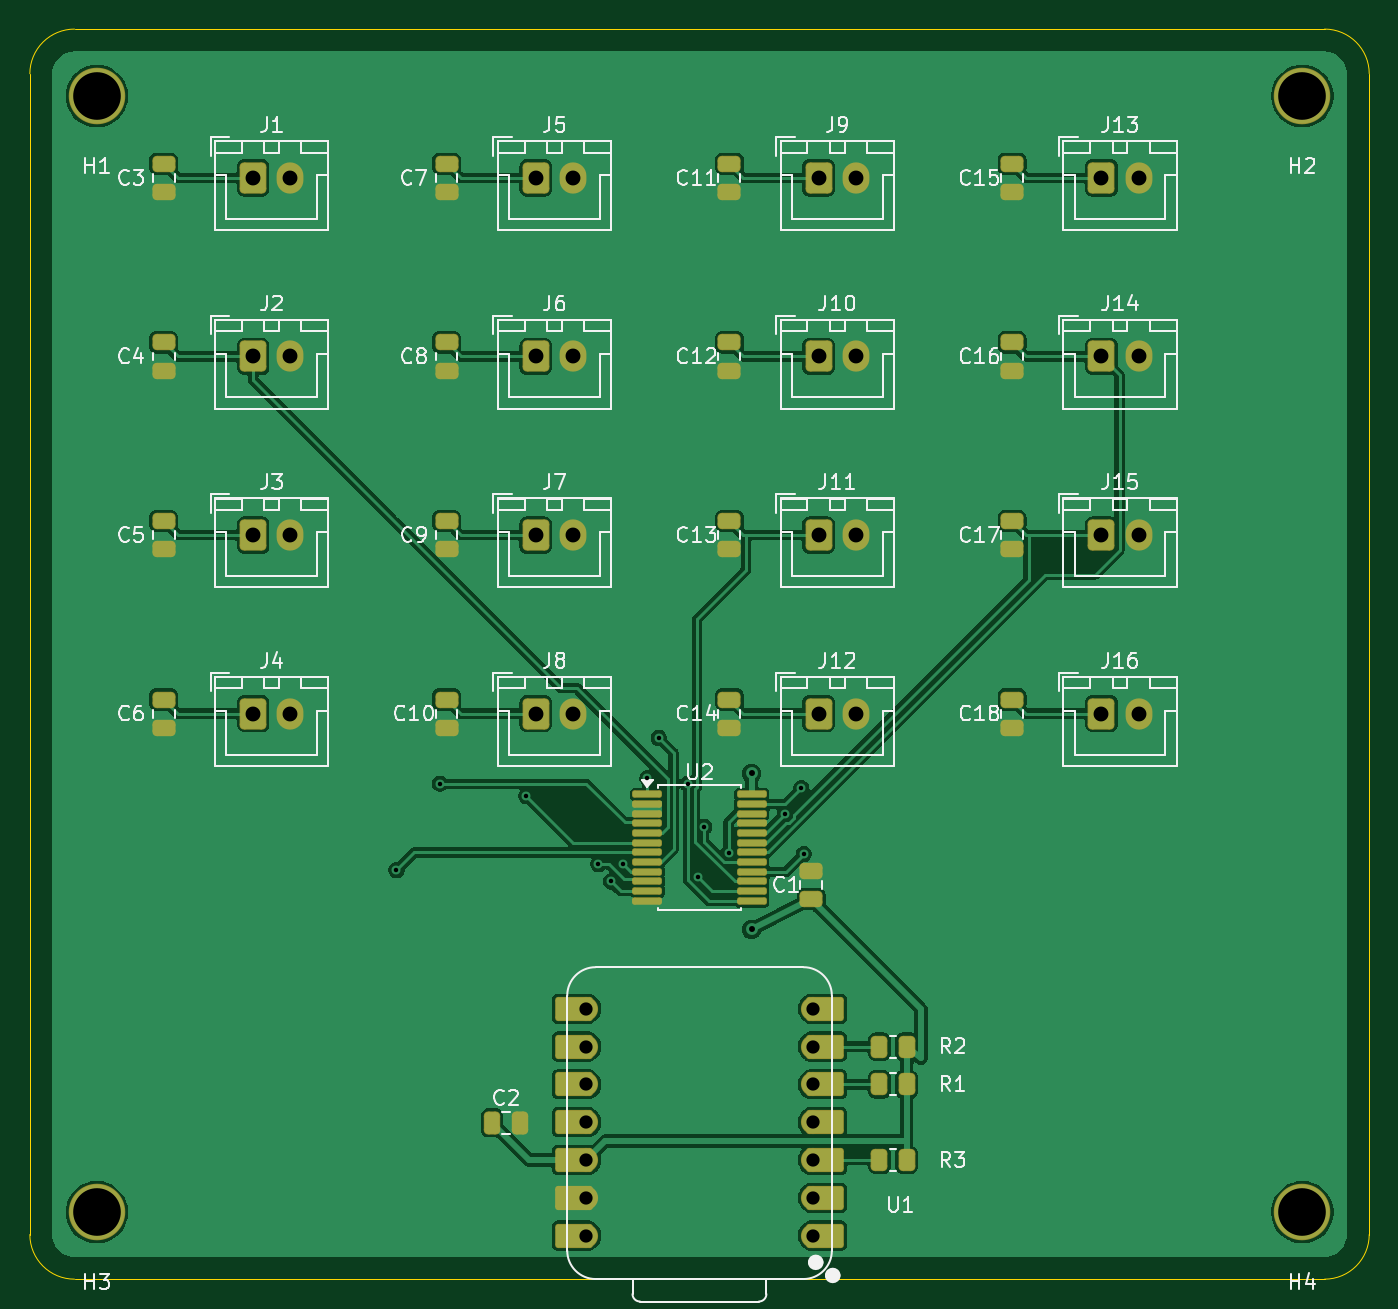
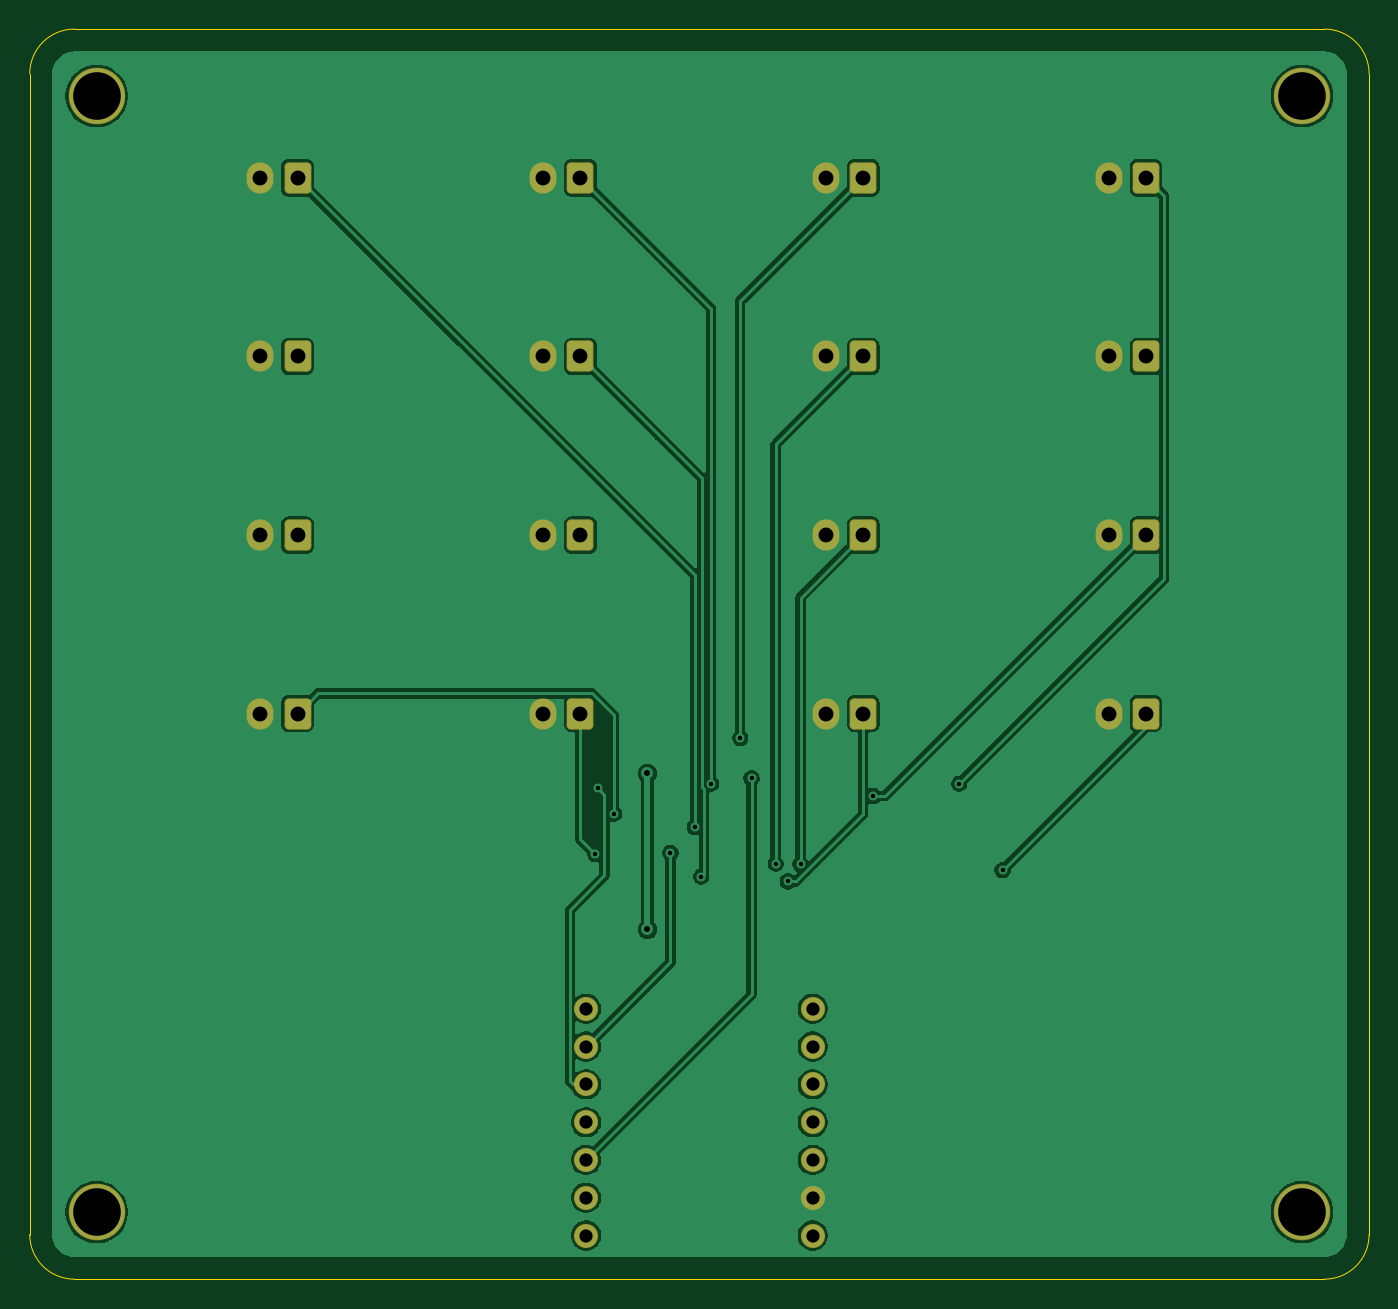
Circuit board: 9 layer files. Board 90.0 x 84.0 mm.
- bottom_copper: garage-console-B_Cu.gbl (68077 bytes)
- bottom_mask: garage-console-B_Mask.gbs (2925 bytes)
- bottom_silk: garage-console-B_Silkscreen.gbo (460 bytes)
- outline: garage-console-Edge_Cuts.gm1 (907 bytes)
- top_copper: garage-console-F_Cu.gtl (121242 bytes)
- top_mask: garage-console-F_Mask.gts (6161 bytes)
- top_silk: garage-console-F_Silkscreen.gto (66672 bytes)
- drill: garage-console-NPTH.drl (372 bytes)
- drill: garage-console-PTH.drl (1329 bytes)

=== bottom_copper: garage-console-B_Cu.gbl (68077 bytes, source omitted) ===
=== bottom_mask: garage-console-B_Mask.gbs ===
%TF.GenerationSoftware,KiCad,Pcbnew,10.0.5*%
%TF.CreationDate,2026-09-02T07:59:46+02:00*%
%TF.ProjectId,garage-console,67617261-6765-42d6-936f-6e736f6c652e,rev?*%
%TF.SameCoordinates,Original*%
%TF.FileFunction,Soldermask,Bot*%
%TF.FilePolarity,Negative*%
%FSLAX46Y46*%
G04 Gerber Fmt 4.6, Leading zero omitted, Abs format (unit mm)*
G04 Created by KiCad (PCBNEW 10.0.5) date 2026-09-02 07:59:46*
%MOMM*%
%LPD*%
G01*
G04 APERTURE LIST*
G04 Aperture macros list*
%AMRoundRect*
0 Rectangle with rounded corners*
0 $1 Rounding radius*
0 $2 $3 $4 $5 $6 $7 $8 $9 X,Y pos of 4 corners*
0 Add a 4 corners polygon primitive as box body*
4,1,4,$2,$3,$4,$5,$6,$7,$8,$9,$2,$3,0*
0 Add four circle primitives for the rounded corners*
1,1,$1+$1,$2,$3*
1,1,$1+$1,$4,$5*
1,1,$1+$1,$6,$7*
1,1,$1+$1,$8,$9*
0 Add four rect primitives between the rounded corners*
20,1,$1+$1,$2,$3,$4,$5,0*
20,1,$1+$1,$4,$5,$6,$7,0*
20,1,$1+$1,$6,$7,$8,$9,0*
20,1,$1+$1,$8,$9,$2,$3,0*%
G04 Aperture macros list end*
%ADD10RoundRect,0.300000X-0.600000X-0.750000X0.600000X-0.750000X0.600000X0.750000X-0.600000X0.750000X0*%
%ADD11O,1.800000X2.100000*%
%ADD12C,3.800000*%
%ADD13C,1.624000*%
G04 APERTURE END LIST*
D10*
%TO.C,J13*%
X72000000Y-10000000D03*
D11*
X74500000Y-10000000D03*
%TD*%
D12*
%TO.C,H2*%
X85500000Y-4500000D03*
%TD*%
D10*
%TO.C,J5*%
X34000000Y-10000000D03*
D11*
X36500000Y-10000000D03*
%TD*%
D12*
%TO.C,H1*%
X4500000Y-4500000D03*
%TD*%
D10*
%TO.C,J15*%
X72000000Y-34000000D03*
D11*
X74500000Y-34000000D03*
%TD*%
D10*
%TO.C,J10*%
X53000000Y-22000000D03*
D11*
X55500000Y-22000000D03*
%TD*%
D10*
%TO.C,J8*%
X34000000Y-46000000D03*
D11*
X36500000Y-46000000D03*
%TD*%
D10*
%TO.C,J11*%
X53000000Y-34000000D03*
D11*
X55500000Y-34000000D03*
%TD*%
D10*
%TO.C,J2*%
X15000000Y-22000000D03*
D11*
X17500000Y-22000000D03*
%TD*%
D10*
%TO.C,J16*%
X72000000Y-46000000D03*
D11*
X74500000Y-46000000D03*
%TD*%
D10*
%TO.C,J7*%
X34000000Y-34000000D03*
D11*
X36500000Y-34000000D03*
%TD*%
D13*
%TO.C,U1*%
X52620000Y-81070000D03*
X52620000Y-78529999D03*
X52620000Y-75990000D03*
X52620000Y-73450000D03*
X52620000Y-70910000D03*
X52620000Y-68370000D03*
X52620000Y-65829999D03*
X37380000Y-65829999D03*
X37380000Y-68370000D03*
X37380000Y-70910000D03*
X37380000Y-73450000D03*
X37380000Y-75990000D03*
X37380000Y-78529999D03*
X37380000Y-81070000D03*
%TD*%
D12*
%TO.C,H3*%
X4500000Y-79500000D03*
%TD*%
D10*
%TO.C,J12*%
X53000000Y-46000000D03*
D11*
X55500000Y-46000000D03*
%TD*%
D10*
%TO.C,J14*%
X72000000Y-22000000D03*
D11*
X74500000Y-22000000D03*
%TD*%
D10*
%TO.C,J1*%
X15000000Y-10000000D03*
D11*
X17500000Y-10000000D03*
%TD*%
D12*
%TO.C,H4*%
X85500000Y-79500000D03*
%TD*%
D10*
%TO.C,J9*%
X53000000Y-10000000D03*
D11*
X55500000Y-10000000D03*
%TD*%
D10*
%TO.C,J4*%
X15000000Y-46000000D03*
D11*
X17500000Y-46000000D03*
%TD*%
D10*
%TO.C,J3*%
X15000000Y-34000000D03*
D11*
X17500000Y-34000000D03*
%TD*%
D10*
%TO.C,J6*%
X34000000Y-22000000D03*
D11*
X36500000Y-22000000D03*
%TD*%
M02*

=== bottom_silk: garage-console-B_Silkscreen.gbo ===
%TF.GenerationSoftware,KiCad,Pcbnew,10.0.5*%
%TF.CreationDate,2026-09-02T07:59:46+02:00*%
%TF.ProjectId,garage-console,67617261-6765-42d6-936f-6e736f6c652e,rev?*%
%TF.SameCoordinates,Original*%
%TF.FileFunction,Legend,Bot*%
%TF.FilePolarity,Positive*%
%FSLAX46Y46*%
G04 Gerber Fmt 4.6, Leading zero omitted, Abs format (unit mm)*
G04 Created by KiCad (PCBNEW 10.0.5) date 2026-09-02 07:59:46*
%MOMM*%
%LPD*%
G01*
G04 APERTURE LIST*
G04 APERTURE END LIST*
M02*

=== outline: garage-console-Edge_Cuts.gm1 ===
%TF.GenerationSoftware,KiCad,Pcbnew,10.0.5*%
%TF.CreationDate,2026-09-02T07:59:46+02:00*%
%TF.ProjectId,garage-console,67617261-6765-42d6-936f-6e736f6c652e,rev?*%
%TF.SameCoordinates,Original*%
%TF.FileFunction,Profile,NP*%
%FSLAX46Y46*%
G04 Gerber Fmt 4.6, Leading zero omitted, Abs format (unit mm)*
G04 Created by KiCad (PCBNEW 10.0.5) date 2026-09-02 07:59:46*
%MOMM*%
%LPD*%
G01*
G04 APERTURE LIST*
%TA.AperFunction,Profile*%
%ADD10C,0.050000*%
%TD*%
G04 APERTURE END LIST*
D10*
X0Y-3000000D02*
G75*
G02*
X3000000Y0I2999998J2D01*
G01*
X0Y-81000000D02*
X0Y-3000000D01*
X3000000Y0D02*
X87000000Y0D01*
X3000000Y-84000000D02*
G75*
G02*
X0Y-81000000I0J3000000D01*
G01*
X87000000Y0D02*
G75*
G02*
X90000000Y-3000000I0J-3000000D01*
G01*
X87000000Y-84000000D02*
X3000000Y-84000000D01*
X90000000Y-3000000D02*
X90000000Y-81000000D01*
X90000000Y-81000000D02*
G75*
G02*
X87000000Y-84000000I-3000000J0D01*
G01*
M02*

=== top_copper: garage-console-F_Cu.gtl (121242 bytes, source omitted) ===
=== top_mask: garage-console-F_Mask.gts (6161 bytes, source omitted) ===
=== top_silk: garage-console-F_Silkscreen.gto (66672 bytes, source omitted) ===
=== drill: garage-console-NPTH.drl ===
M48
; DRILL file KiCad 10.0.5 date 2026-09-02T07:59:47
; FORMAT={-:-/ absolute / metric / decimal}
; #@! TF.CreationDate,2026-09-02T07:59:47+02:00
; #@! TF.GenerationSoftware,Kicad,Pcbnew,10.0.5
; #@! TF.FileFunction,NonPlated,1,2,NPTH
FMAT,2
METRIC
; #@! TA.AperFunction,NonPlated,NPTH,ComponentDrill
T1C3.200
%
G90
G05
T1
X4.5Y-4.5
X4.5Y-79.5
X85.5Y-4.5
X85.5Y-79.5
M30

=== drill: garage-console-PTH.drl ===
M48
; DRILL file KiCad 10.0.5 date 2026-09-02T07:59:47
; FORMAT={-:-/ absolute / metric / decimal}
; #@! TF.CreationDate,2026-09-02T07:59:47+02:00
; #@! TF.GenerationSoftware,Kicad,Pcbnew,10.0.5
; #@! TF.FileFunction,Plated,1,2,PTH
FMAT,2
METRIC
; #@! TA.AperFunction,Plated,PTH,ViaDrill
T1C0.300
; #@! TA.AperFunction,Plated,PTH,ViaDrill
T2C0.400
; #@! TA.AperFunction,Plated,PTH,ComponentDrill
T3C0.889
; #@! TA.AperFunction,Plated,PTH,ComponentDrill
T4C1.000
%
G90
G05
T1
X24.633Y-56.517
X27.542Y-50.71
X33.362Y-51.536
X38.207Y-56.104
X39.057Y-57.274
X39.874Y-56.093
X41.494Y-50.341
X42.264Y-47.633
X44.212Y-50.71
X44.88Y-56.949
X45.298Y-53.613
X46.952Y-55.344
X50.744Y-52.732
X51.836Y-51.014
X52.006Y-55.439
T2
X48.5Y-50.0
X48.5Y-60.5
T3
X37.38Y-65.83
X37.38Y-68.37
X37.38Y-70.91
X37.38Y-73.45
X37.38Y-75.99
X37.38Y-78.53
X37.38Y-81.07
X52.62Y-65.83
X52.62Y-68.37
X52.62Y-70.91
X52.62Y-73.45
X52.62Y-75.99
X52.62Y-78.53
X52.62Y-81.07
T4
X15.0Y-10.0
X15.0Y-22.0
X15.0Y-34.0
X15.0Y-46.0
X17.5Y-10.0
X17.5Y-22.0
X17.5Y-34.0
X17.5Y-46.0
X34.0Y-10.0
X34.0Y-22.0
X34.0Y-34.0
X34.0Y-46.0
X36.5Y-10.0
X36.5Y-22.0
X36.5Y-34.0
X36.5Y-46.0
X53.0Y-10.0
X53.0Y-22.0
X53.0Y-34.0
X53.0Y-46.0
X55.5Y-10.0
X55.5Y-22.0
X55.5Y-34.0
X55.5Y-46.0
X72.0Y-10.0
X72.0Y-22.0
X72.0Y-34.0
X72.0Y-46.0
X74.5Y-10.0
X74.5Y-22.0
X74.5Y-34.0
X74.5Y-46.0
M30
